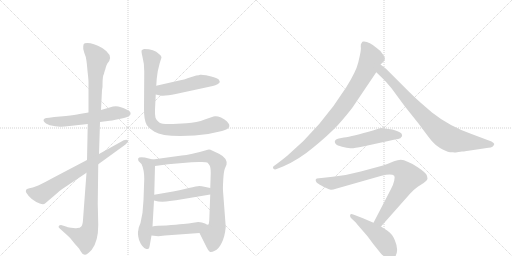
t = 0.00 s
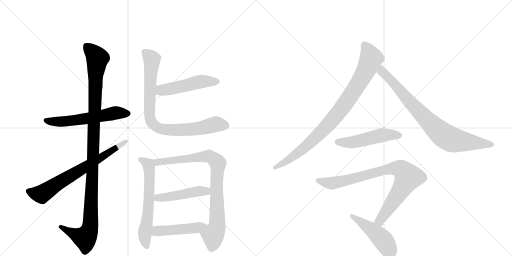
t = 2.30 s
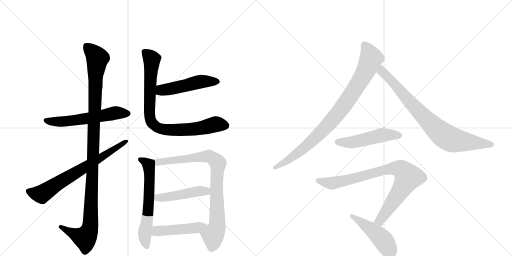
t = 4.61 s
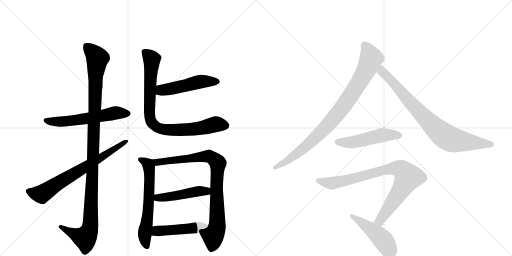
t = 6.91 s
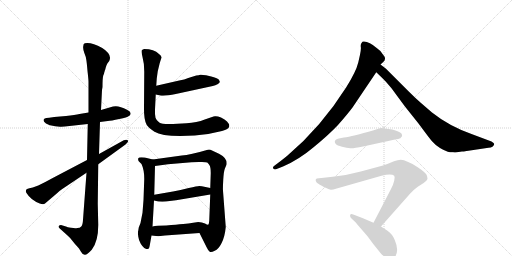
t = 9.21 s
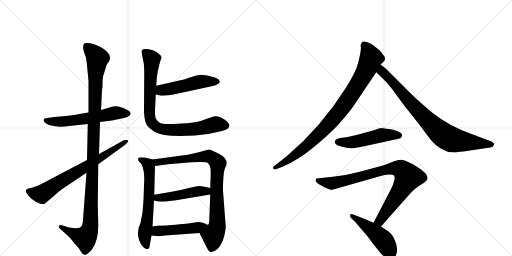
t = 11.51 s

The animated SVG that drew these frames (rendered in a browser with its animation timeline set to each time). Animation: 14 CSS @keyframes rules; one cycle of 11.51 s.

<svg version="1.1" viewBox="0 0 2048 1024" xmlns="http://www.w3.org/2000/svg">
  <g stroke="lightgray" stroke-dasharray="1,1" stroke-width="1" transform="scale(4, 4)">
    <line x1="0" y1="0" x2="256" y2="256"></line>
    <line x1="256" y1="0" x2="0" y2="256"></line>
    <line x1="128" y1="0" x2="128" y2="256"></line>
    <line x1="0" y1="128" x2="256" y2="128"></line>
    <line x1="256" y1="0" x2="512" y2="256"></line>
    <line x1="512" y1="0" x2="256" y2="256"></line>
    <line x1="384" y1="0" x2="384" y2="256"></line>
    <line x1="256" y1="128" x2="512" y2="128"></line>
  </g>
<g transform="scale(1, -1) translate(0, -850)">
   <style type="text/css">
    @keyframes keyframes0 {
      from {
       stroke: black;
       stroke-dashoffset: 585;
       stroke-width: 128;
       }
       66% {
       animation-timing-function: step-end;
       stroke: black;
       stroke-dashoffset: 0;
       stroke-width: 128;
       }
       to {
       stroke: black;
       stroke-width: 1024;
       }
       }
       #make-me-a-hanzi-animation-0 {
         animation: keyframes0 0.726074s both;
         animation-delay: 0.000000s;
         animation-timing-function: linear;
       }
    @keyframes keyframes1 {
      from {
       stroke: black;
       stroke-dashoffset: 1153;
       stroke-width: 128;
       }
       79% {
       animation-timing-function: step-end;
       stroke: black;
       stroke-dashoffset: 0;
       stroke-width: 128;
       }
       to {
       stroke: black;
       stroke-width: 1024;
       }
       }
       #make-me-a-hanzi-animation-1 {
         animation: keyframes1 1.188314s both;
         animation-delay: 0.726074s;
         animation-timing-function: linear;
       }
    @keyframes keyframes2 {
      from {
       stroke: black;
       stroke-dashoffset: 711;
       stroke-width: 128;
       }
       70% {
       animation-timing-function: step-end;
       stroke: black;
       stroke-dashoffset: 0;
       stroke-width: 128;
       }
       to {
       stroke: black;
       stroke-width: 1024;
       }
       }
       #make-me-a-hanzi-animation-2 {
         animation: keyframes2 0.828613s both;
         animation-delay: 1.914388s;
         animation-timing-function: linear;
       }
    @keyframes keyframes3 {
      from {
       stroke: black;
       stroke-dashoffset: 502;
       stroke-width: 128;
       }
       62% {
       animation-timing-function: step-end;
       stroke: black;
       stroke-dashoffset: 0;
       stroke-width: 128;
       }
       to {
       stroke: black;
       stroke-width: 1024;
       }
       }
       #make-me-a-hanzi-animation-3 {
         animation: keyframes3 0.658529s both;
         animation-delay: 2.743001s;
         animation-timing-function: linear;
       }
    @keyframes keyframes4 {
      from {
       stroke: black;
       stroke-dashoffset: 863;
       stroke-width: 128;
       }
       74% {
       animation-timing-function: step-end;
       stroke: black;
       stroke-dashoffset: 0;
       stroke-width: 128;
       }
       to {
       stroke: black;
       stroke-width: 1024;
       }
       }
       #make-me-a-hanzi-animation-4 {
         animation: keyframes4 0.952311s both;
         animation-delay: 3.401530s;
         animation-timing-function: linear;
       }
    @keyframes keyframes5 {
      from {
       stroke: black;
       stroke-dashoffset: 627;
       stroke-width: 128;
       }
       67% {
       animation-timing-function: step-end;
       stroke: black;
       stroke-dashoffset: 0;
       stroke-width: 128;
       }
       to {
       stroke: black;
       stroke-width: 1024;
       }
       }
       #make-me-a-hanzi-animation-5 {
         animation: keyframes5 0.760254s both;
         animation-delay: 4.353841s;
         animation-timing-function: linear;
       }
    @keyframes keyframes6 {
      from {
       stroke: black;
       stroke-dashoffset: 871;
       stroke-width: 128;
       }
       74% {
       animation-timing-function: step-end;
       stroke: black;
       stroke-dashoffset: 0;
       stroke-width: 128;
       }
       to {
       stroke: black;
       stroke-width: 1024;
       }
       }
       #make-me-a-hanzi-animation-6 {
         animation: keyframes6 0.958822s both;
         animation-delay: 5.114095s;
         animation-timing-function: linear;
       }
    @keyframes keyframes7 {
      from {
       stroke: black;
       stroke-dashoffset: 472;
       stroke-width: 128;
       }
       61% {
       animation-timing-function: step-end;
       stroke: black;
       stroke-dashoffset: 0;
       stroke-width: 128;
       }
       to {
       stroke: black;
       stroke-width: 1024;
       }
       }
       #make-me-a-hanzi-animation-7 {
         animation: keyframes7 0.634115s both;
         animation-delay: 6.072917s;
         animation-timing-function: linear;
       }
    @keyframes keyframes8 {
      from {
       stroke: black;
       stroke-dashoffset: 476;
       stroke-width: 128;
       }
       61% {
       animation-timing-function: step-end;
       stroke: black;
       stroke-dashoffset: 0;
       stroke-width: 128;
       }
       to {
       stroke: black;
       stroke-width: 1024;
       }
       }
       #make-me-a-hanzi-animation-8 {
         animation: keyframes8 0.637370s both;
         animation-delay: 6.707031s;
         animation-timing-function: linear;
       }
    @keyframes keyframes9 {
      from {
       stroke: black;
       stroke-dashoffset: 905;
       stroke-width: 128;
       }
       75% {
       animation-timing-function: step-end;
       stroke: black;
       stroke-dashoffset: 0;
       stroke-width: 128;
       }
       to {
       stroke: black;
       stroke-width: 1024;
       }
       }
       #make-me-a-hanzi-animation-9 {
         animation: keyframes9 0.986491s both;
         animation-delay: 7.344401s;
         animation-timing-function: linear;
       }
    @keyframes keyframes10 {
      from {
       stroke: black;
       stroke-dashoffset: 827;
       stroke-width: 128;
       }
       73% {
       animation-timing-function: step-end;
       stroke: black;
       stroke-dashoffset: 0;
       stroke-width: 128;
       }
       to {
       stroke: black;
       stroke-width: 1024;
       }
       }
       #make-me-a-hanzi-animation-10 {
         animation: keyframes10 0.923014s both;
         animation-delay: 8.330892s;
         animation-timing-function: linear;
       }
    @keyframes keyframes11 {
      from {
       stroke: black;
       stroke-dashoffset: 505;
       stroke-width: 128;
       }
       62% {
       animation-timing-function: step-end;
       stroke: black;
       stroke-dashoffset: 0;
       stroke-width: 128;
       }
       to {
       stroke: black;
       stroke-width: 1024;
       }
       }
       #make-me-a-hanzi-animation-11 {
         animation: keyframes11 0.660970s both;
         animation-delay: 9.253906s;
         animation-timing-function: linear;
       }
    @keyframes keyframes12 {
      from {
       stroke: black;
       stroke-dashoffset: 864;
       stroke-width: 128;
       }
       74% {
       animation-timing-function: step-end;
       stroke: black;
       stroke-dashoffset: 0;
       stroke-width: 128;
       }
       to {
       stroke: black;
       stroke-width: 1024;
       }
       }
       #make-me-a-hanzi-animation-12 {
         animation: keyframes12 0.953125s both;
         animation-delay: 9.914876s;
         animation-timing-function: linear;
       }
    @keyframes keyframes13 {
      from {
       stroke: black;
       stroke-dashoffset: 485;
       stroke-width: 128;
       }
       61% {
       animation-timing-function: step-end;
       stroke: black;
       stroke-dashoffset: 0;
       stroke-width: 128;
       }
       to {
       stroke: black;
       stroke-width: 1024;
       }
       }
       #make-me-a-hanzi-animation-13 {
         animation: keyframes13 0.644694s both;
         animation-delay: 10.868001s;
         animation-timing-function: linear;
       }
</style>
<path d="M 354 400 L 318 394 Q 301 391 264 386 L 217 382 L 197 379 Q 183 379 179 376 Q 167 369 184 356 Q 198 349 200 349 L 221 345 L 240 343 Q 251 342 278 346 L 351 354 L 400 362 L 431 366 Q 444 367 477 374 Q 510 380 515 386 Q 522 389 522 394 Q 525 403 508 411 Q 474 430 452 424 L 404 410 L 354 400 Z" fill="lightgray"></path> 
<path d="M 408 490 L 410 502 Q 410 538 413 548 Q 417 557 417 560 Q 418 562 419 567 Q 421 571 423 580 Q 425 589 430 597 L 437 606 Q 450 632 409 658 Q 364 683 339 677 Q 333 675 333 665 Q 331 656 337 639 Q 344 622 345 612 Q 347 601 350 566 Q 354 531 354 524 L 354 400 L 351 354 L 348 210 L 346 159 L 332 -29 Q 331 -50 325 -56 Q 320 -62 309 -62 Q 301 -64 284 -61 Q 268 -58 267 -57 L 244 -50 Q 238 -50 235 -54 Q 232 -58 239 -64 L 268 -90 Q 282 -102 291 -115 Q 301 -128 309 -136 L 316 -144 L 324 -157 Q 330 -169 339 -169 Q 348 -170 367 -149 Q 393 -116 393 -50 L 391 36 L 393 193 L 396 234 L 400 362 L 404 410 L 408 490 Z" fill="lightgray"></path> 
<path d="M 348 210 L 209 137 Q 186 124 153 108 L 131 100 Q 116 98 108 94 L 104 90 Q 102 83 106 78 Q 123 50 159 36 Q 174 30 180 36 L 227 76 Q 238 87 249 94 L 346 159 L 393 193 L 502 272 Q 516 284 511 289 Q 506 294 495 289 L 396 234 L 348 210 Z" fill="lightgray"></path> 
<path d="M 623 472 L 641 468 Q 660 465 703 474 L 851 506 Q 862 508 870 513 Q 879 518 879 522 Q 880 524 875 532 Q 868 538 845 544 L 824 549 Q 806 552 801 551 Q 796 549 785 548 L 753 538 Q 738 531 717 528 L 625 507 C 596 500 594 479 623 472 Z" fill="lightgray"></path> 
<path d="M 639 598 L 646 620 Q 646 628 636 634 Q 616 654 577 654 Q 571 652 567 649 Q 564 646 570 622 Q 577 597 577 564 L 576 419 Q 575 372 587 350 Q 593 340 618 323 Q 644 306 721 306 L 779 308 Q 832 311 888 326 Q 915 333 917 344 L 917 351 Q 916 355 908 364 Q 900 373 884 380 Q 869 386 860 385 Q 851 384 819 372 Q 788 359 746 357 L 692 354 Q 649 352 637 360 Q 626 367 622 379 Q 619 391 620 412 L 623 472 L 625 507 L 627 536 L 631 565 L 639 598 Z" fill="lightgray"></path> 
<path d="M 579 220 L 565 221 Q 555 221 553 217 Q 551 210 555 205 L 566 194 Q 577 171 577 134 L 574 50 L 570 -1 L 562 -42 L 555 -60 Q 553 -74 552 -77 Q 551 -81 553 -96 Q 555 -112 563 -125 Q 571 -138 577 -142 L 585 -146 Q 591 -146 594 -145 Q 597 -144 600 -126 L 606 -92 L 610 -56 L 616 48 L 617 71 L 620 186 C 621 210 621 210 611 212 L 579 220 Z" fill="lightgray"></path> 
<path d="M 798 -82 L 827 -140 Q 834 -155 839 -157 Q 845 -160 859 -153 Q 874 -147 886 -123 Q 899 -99 903 -58 L 892 87 Q 891 95 893 131 Q 895 166 900 177 L 906 191 Q 911 217 876 235 L 848 248 Q 840 253 831 251 Q 760 230 727 228 L 611 212 C 581 208 590 182 620 186 L 672 193 L 766 201 L 795 202 Q 824 203 829 200 Q 834 196 838 189 Q 843 181 843 158 L 841 98 L 841 72 L 837 -32 Q 836 -46 834 -48 C 829 -78 785 -55 798 -82 Z" fill="lightgray"></path> 
<path d="M 616 48 L 633 44 Q 658 42 679 46 L 704 49 L 841 72 C 871 77 870 92 841 98 L 822 102 Q 805 106 797 106 Q 789 106 755 98 Q 721 90 692 84 L 617 71 C 587 66 587 55 616 48 Z" fill="lightgray"></path> 
<path d="M 606 -92 L 633 -95 L 660 -92 L 798 -82 C 828 -80 864 -50 834 -48 Q 832 -51 820 -44 Q 808 -38 793 -38 L 766 -42 Q 749 -45 665 -52 Q 626 -52 610 -56 C 581 -62 576 -89 606 -92 Z" fill="lightgray"></path> 
<path d="M 1522 592 L 1533 602 Q 1548 615 1531 633 Q 1521 649 1508 657 Q 1477 684 1456 684 Q 1449 685 1447 679 Q 1442 674 1443 664 Q 1445 654 1440 631 L 1433 600 Q 1424 563 1385 501 Q 1285 342 1149 227 Q 1113 198 1112 198 L 1100 189 Q 1089 183 1093 176 Q 1098 171 1104 173 L 1132 184 Q 1195 211 1253 260 Q 1312 308 1351 349 Q 1389 392 1410 420 L 1505 561 L 1522 592 Z" fill="lightgray"></path> 
<path d="M 1828 241 L 1848 244 Q 1858 244 1860 245 L 1954 259 Q 1974 260 1977 274 Q 1977 278 1966 284 L 1886 314 Q 1796 346 1728 400 L 1684 438 Q 1660 459 1636 483 L 1544 575 L 1522 592 C 1498 610 1483 582 1505 561 L 1529 538 Q 1545 523 1566 497 L 1619 425 L 1674 356 Q 1716 299 1728 285 Q 1740 271 1760 258 Q 1784 245 1791 243 Q 1798 241 1813 241 Q 1819 239 1828 241 Z" fill="lightgray"></path> 
<path d="M 1569 332 L 1524 338 Q 1522 338 1495 329 Q 1408 304 1376 300 Q 1327 295 1343 274 Q 1348 268 1368 263 Q 1388 258 1401 257 Q 1415 256 1452 264 L 1585 293 Q 1602 296 1603 299 L 1608 305 Q 1611 307 1605 317 Q 1598 323 1569 332 Z" fill="lightgray"></path> 
<path d="M 1524 -56 L 1640 75 Q 1653 90 1671 103 Q 1689 115 1692 116 L 1703 125 Q 1716 134 1705 153 Q 1692 169 1650 194 Q 1632 203 1616 209 Q 1600 215 1576 205 Q 1553 195 1532 188 L 1443 164 Q 1389 149 1331 143 L 1267 136 Q 1261 134 1263 126 Q 1266 114 1316 93 L 1323 91 Q 1326 89 1347 96 L 1526 147 Q 1566 158 1577 147 Q 1580 143 1577 128 Q 1574 113 1563 92 L 1494 -41 C 1480 -68 1504 -78 1524 -56 Z" fill="lightgray"></path> 
<path d="M 1550 -73 L 1524 -56 L 1494 -41 L 1452 -23 L 1413 -8 Q 1403 -3 1401 -9 Q 1399 -16 1404 -22 L 1422 -39 Q 1424 -42 1438 -58 L 1470 -95 L 1493 -126 L 1522 -162 Q 1531 -173 1541 -178 Q 1552 -186 1559 -189 Q 1567 -192 1574 -184 Q 1579 -182 1581 -176 Q 1597 -152 1579 -110 Q 1571 -88 1550 -73 Z" fill="lightgray"></path> 
      <clipPath id="make-me-a-hanzi-clip-0">
      <path d="M 354 400 L 318 394 Q 301 391 264 386 L 217 382 L 197 379 Q 183 379 179 376 Q 167 369 184 356 Q 198 349 200 349 L 221 345 L 240 343 Q 251 342 278 346 L 351 354 L 400 362 L 431 366 Q 444 367 477 374 Q 510 380 515 386 Q 522 389 522 394 Q 525 403 508 411 Q 474 430 452 424 L 404 410 L 354 400 Z" fill="lightgray"></path>
      </clipPath>
      <path clip-path="url(#make-me-a-hanzi-clip-0)" d="M 185 367 L 267 365 L 467 399 L 511 396 " fill="none" id="make-me-a-hanzi-animation-0" stroke-dasharray="457 914" stroke-linecap="round"></path>

      <clipPath id="make-me-a-hanzi-clip-1">
      <path d="M 408 490 L 410 502 Q 410 538 413 548 Q 417 557 417 560 Q 418 562 419 567 Q 421 571 423 580 Q 425 589 430 597 L 437 606 Q 450 632 409 658 Q 364 683 339 677 Q 333 675 333 665 Q 331 656 337 639 Q 344 622 345 612 Q 347 601 350 566 Q 354 531 354 524 L 354 400 L 351 354 L 348 210 L 346 159 L 332 -29 Q 331 -50 325 -56 Q 320 -62 309 -62 Q 301 -64 284 -61 Q 268 -58 267 -57 L 244 -50 Q 238 -50 235 -54 Q 232 -58 239 -64 L 268 -90 Q 282 -102 291 -115 Q 301 -128 309 -136 L 316 -144 L 324 -157 Q 330 -169 339 -169 Q 348 -170 367 -149 Q 393 -116 393 -50 L 391 36 L 393 193 L 396 234 L 400 362 L 404 410 L 408 490 Z" fill="lightgray"></path>
      </clipPath>
      <path clip-path="url(#make-me-a-hanzi-clip-1)" d="M 346 666 L 390 617 L 382 559 L 361 -58 L 351 -86 L 338 -101 L 242 -57 " fill="none" id="make-me-a-hanzi-animation-1" stroke-dasharray="1025 2050" stroke-linecap="round"></path>

      <clipPath id="make-me-a-hanzi-clip-2">
      <path d="M 348 210 L 209 137 Q 186 124 153 108 L 131 100 Q 116 98 108 94 L 104 90 Q 102 83 106 78 Q 123 50 159 36 Q 174 30 180 36 L 227 76 Q 238 87 249 94 L 346 159 L 393 193 L 502 272 Q 516 284 511 289 Q 506 294 495 289 L 396 234 L 348 210 Z" fill="lightgray"></path>
      </clipPath>
      <path clip-path="url(#make-me-a-hanzi-clip-2)" d="M 113 85 L 166 73 L 506 285 " fill="none" id="make-me-a-hanzi-animation-2" stroke-dasharray="583 1166" stroke-linecap="round"></path>

      <clipPath id="make-me-a-hanzi-clip-3">
      <path d="M 623 472 L 641 468 Q 660 465 703 474 L 851 506 Q 862 508 870 513 Q 879 518 879 522 Q 880 524 875 532 Q 868 538 845 544 L 824 549 Q 806 552 801 551 Q 796 549 785 548 L 753 538 Q 738 531 717 528 L 625 507 C 596 500 594 479 623 472 Z" fill="lightgray"></path>
      </clipPath>
      <path clip-path="url(#make-me-a-hanzi-clip-3)" d="M 629 478 L 653 491 L 788 521 L 868 524 " fill="none" id="make-me-a-hanzi-animation-3" stroke-dasharray="374 748" stroke-linecap="round"></path>

      <clipPath id="make-me-a-hanzi-clip-4">
      <path d="M 639 598 L 646 620 Q 646 628 636 634 Q 616 654 577 654 Q 571 652 567 649 Q 564 646 570 622 Q 577 597 577 564 L 576 419 Q 575 372 587 350 Q 593 340 618 323 Q 644 306 721 306 L 779 308 Q 832 311 888 326 Q 915 333 917 344 L 917 351 Q 916 355 908 364 Q 900 373 884 380 Q 869 386 860 385 Q 851 384 819 372 Q 788 359 746 357 L 692 354 Q 649 352 637 360 Q 626 367 622 379 Q 619 391 620 412 L 623 472 L 625 507 L 627 536 L 631 565 L 639 598 Z" fill="lightgray"></path>
      </clipPath>
      <path clip-path="url(#make-me-a-hanzi-clip-4)" d="M 576 644 L 608 613 L 597 410 L 601 371 L 622 344 L 648 334 L 692 329 L 785 334 L 863 353 L 903 348 " fill="none" id="make-me-a-hanzi-animation-4" stroke-dasharray="735 1470" stroke-linecap="round"></path>

      <clipPath id="make-me-a-hanzi-clip-5">
      <path d="M 579 220 L 565 221 Q 555 221 553 217 Q 551 210 555 205 L 566 194 Q 577 171 577 134 L 574 50 L 570 -1 L 562 -42 L 555 -60 Q 553 -74 552 -77 Q 551 -81 553 -96 Q 555 -112 563 -125 Q 571 -138 577 -142 L 585 -146 Q 591 -146 594 -145 Q 597 -144 600 -126 L 606 -92 L 610 -56 L 616 48 L 617 71 L 620 186 C 621 210 621 210 611 212 L 579 220 Z" fill="lightgray"></path>
      </clipPath>
      <path clip-path="url(#make-me-a-hanzi-clip-5)" d="M 561 212 L 590 195 L 596 179 L 595 42 L 579 -87 L 589 -139 " fill="none" id="make-me-a-hanzi-animation-5" stroke-dasharray="499 998" stroke-linecap="round"></path>

      <clipPath id="make-me-a-hanzi-clip-6">
      <path d="M 798 -82 L 827 -140 Q 834 -155 839 -157 Q 845 -160 859 -153 Q 874 -147 886 -123 Q 899 -99 903 -58 L 892 87 Q 891 95 893 131 Q 895 166 900 177 L 906 191 Q 911 217 876 235 L 848 248 Q 840 253 831 251 Q 760 230 727 228 L 611 212 C 581 208 590 182 620 186 L 672 193 L 766 201 L 795 202 Q 824 203 829 200 Q 834 196 838 189 Q 843 181 843 158 L 841 98 L 841 72 L 837 -32 Q 836 -46 834 -48 C 829 -78 785 -55 798 -82 Z" fill="lightgray"></path>
      </clipPath>
      <path clip-path="url(#make-me-a-hanzi-clip-6)" d="M 619 207 L 629 201 L 828 226 L 844 222 L 872 197 L 866 90 L 869 -53 L 852 -92 L 853 -113 L 844 -147 " fill="none" id="make-me-a-hanzi-animation-6" stroke-dasharray="743 1486" stroke-linecap="round"></path>

      <clipPath id="make-me-a-hanzi-clip-7">
      <path d="M 616 48 L 633 44 Q 658 42 679 46 L 704 49 L 841 72 C 871 77 870 92 841 98 L 822 102 Q 805 106 797 106 Q 789 106 755 98 Q 721 90 692 84 L 617 71 C 587 66 587 55 616 48 Z" fill="lightgray"></path>
      </clipPath>
      <path clip-path="url(#make-me-a-hanzi-clip-7)" d="M 622 54 L 835 92 " fill="none" id="make-me-a-hanzi-animation-7" stroke-dasharray="344 688" stroke-linecap="round"></path>

      <clipPath id="make-me-a-hanzi-clip-8">
      <path d="M 606 -92 L 633 -95 L 660 -92 L 798 -82 C 828 -80 864 -50 834 -48 Q 832 -51 820 -44 Q 808 -38 793 -38 L 766 -42 Q 749 -45 665 -52 Q 626 -52 610 -56 C 581 -62 576 -89 606 -92 Z" fill="lightgray"></path>
      </clipPath>
      <path clip-path="url(#make-me-a-hanzi-clip-8)" d="M 613 -87 L 629 -74 L 758 -65 L 826 -49 " fill="none" id="make-me-a-hanzi-animation-8" stroke-dasharray="348 696" stroke-linecap="round"></path>

      <clipPath id="make-me-a-hanzi-clip-9">
      <path d="M 1522 592 L 1533 602 Q 1548 615 1531 633 Q 1521 649 1508 657 Q 1477 684 1456 684 Q 1449 685 1447 679 Q 1442 674 1443 664 Q 1445 654 1440 631 L 1433 600 Q 1424 563 1385 501 Q 1285 342 1149 227 Q 1113 198 1112 198 L 1100 189 Q 1089 183 1093 176 Q 1098 171 1104 173 L 1132 184 Q 1195 211 1253 260 Q 1312 308 1351 349 Q 1389 392 1410 420 L 1505 561 L 1522 592 Z" fill="lightgray"></path>
      </clipPath>
      <path clip-path="url(#make-me-a-hanzi-clip-9)" d="M 1459 668 L 1484 618 L 1454 549 L 1388 444 L 1308 346 L 1221 261 L 1160 214 L 1100 181 " fill="none" id="make-me-a-hanzi-animation-9" stroke-dasharray="777 1554" stroke-linecap="round"></path>

      <clipPath id="make-me-a-hanzi-clip-10">
      <path d="M 1828 241 L 1848 244 Q 1858 244 1860 245 L 1954 259 Q 1974 260 1977 274 Q 1977 278 1966 284 L 1886 314 Q 1796 346 1728 400 L 1684 438 Q 1660 459 1636 483 L 1544 575 L 1522 592 C 1498 610 1483 582 1505 561 L 1529 538 Q 1545 523 1566 497 L 1619 425 L 1674 356 Q 1716 299 1728 285 Q 1740 271 1760 258 Q 1784 245 1791 243 Q 1798 241 1813 241 Q 1819 239 1828 241 Z" fill="lightgray"></path>
      </clipPath>
      <path clip-path="url(#make-me-a-hanzi-clip-10)" d="M 1525 584 L 1530 563 L 1635 446 L 1774 309 L 1808 291 L 1966 273 " fill="none" id="make-me-a-hanzi-animation-10" stroke-dasharray="699 1398" stroke-linecap="round"></path>

      <clipPath id="make-me-a-hanzi-clip-11">
      <path d="M 1569 332 L 1524 338 Q 1522 338 1495 329 Q 1408 304 1376 300 Q 1327 295 1343 274 Q 1348 268 1368 263 Q 1388 258 1401 257 Q 1415 256 1452 264 L 1585 293 Q 1602 296 1603 299 L 1608 305 Q 1611 307 1605 317 Q 1598 323 1569 332 Z" fill="lightgray"></path>
      </clipPath>
      <path clip-path="url(#make-me-a-hanzi-clip-11)" d="M 1351 283 L 1399 280 L 1527 309 L 1597 309 " fill="none" id="make-me-a-hanzi-animation-11" stroke-dasharray="377 754" stroke-linecap="round"></path>

      <clipPath id="make-me-a-hanzi-clip-12">
      <path d="M 1524 -56 L 1640 75 Q 1653 90 1671 103 Q 1689 115 1692 116 L 1703 125 Q 1716 134 1705 153 Q 1692 169 1650 194 Q 1632 203 1616 209 Q 1600 215 1576 205 Q 1553 195 1532 188 L 1443 164 Q 1389 149 1331 143 L 1267 136 Q 1261 134 1263 126 Q 1266 114 1316 93 L 1323 91 Q 1326 89 1347 96 L 1526 147 Q 1566 158 1577 147 Q 1580 143 1577 128 Q 1574 113 1563 92 L 1494 -41 C 1480 -68 1504 -78 1524 -56 Z" fill="lightgray"></path>
      </clipPath>
      <path clip-path="url(#make-me-a-hanzi-clip-12)" d="M 1273 128 L 1332 117 L 1561 176 L 1603 174 L 1632 141 L 1544 1 L 1516 -35 L 1502 -37 " fill="none" id="make-me-a-hanzi-animation-12" stroke-dasharray="736 1472" stroke-linecap="round"></path>

      <clipPath id="make-me-a-hanzi-clip-13">
      <path d="M 1550 -73 L 1524 -56 L 1494 -41 L 1452 -23 L 1413 -8 Q 1403 -3 1401 -9 Q 1399 -16 1404 -22 L 1422 -39 Q 1424 -42 1438 -58 L 1470 -95 L 1493 -126 L 1522 -162 Q 1531 -173 1541 -178 Q 1552 -186 1559 -189 Q 1567 -192 1574 -184 Q 1579 -182 1581 -176 Q 1597 -152 1579 -110 Q 1571 -88 1550 -73 Z" fill="lightgray"></path>
      </clipPath>
      <path clip-path="url(#make-me-a-hanzi-clip-13)" d="M 1407 -14 L 1464 -52 L 1530 -108 L 1559 -154 L 1562 -173 " fill="none" id="make-me-a-hanzi-animation-13" stroke-dasharray="357 714" stroke-linecap="round"></path>

</g>
</svg>
